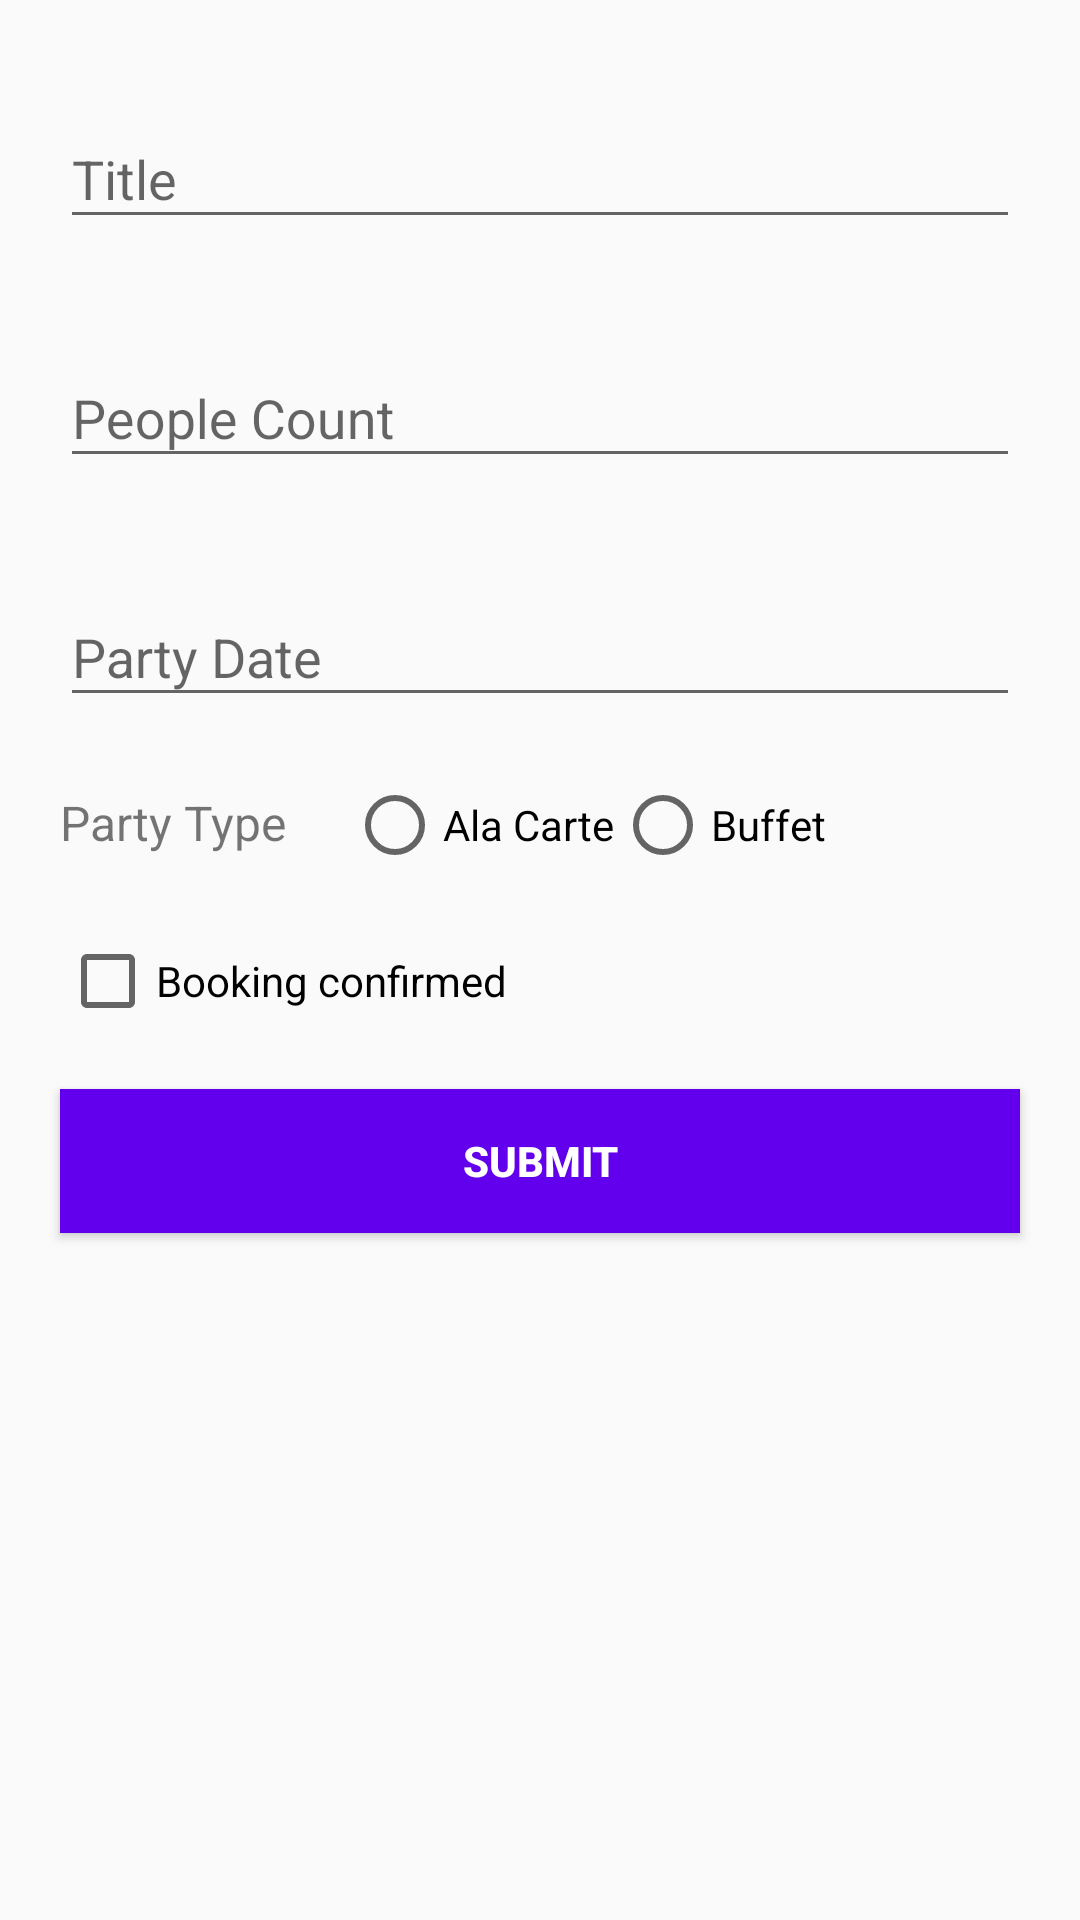

The Android layout XML behind this screen, and the referenced resources:
<!-- AndroidManifest.xml: application theme AppTheme -->
<!-- res/layout/fragment_add_booking.xml -->
<LinearLayout xmlns:android="http://schemas.android.com/apk/res/android"
    xmlns:tools="http://schemas.android.com/tools"
    android:layout_width="match_parent"
    android:layout_height="match_parent"
    xmlns:app="http://schemas.android.com/apk/res-auto"
    android:orientation="vertical"
    tools:context="com.prevoir.blacksalt.fragments.AddBookingFragment">

    <android.support.design.widget.TextInputLayout
        android:layout_width="match_parent"
        android:layout_height="wrap_content"
        android:layout_marginTop="20dp"
        android:layout_marginLeft="20dp"
        android:layout_marginRight="20dp">

        <android.support.design.widget.TextInputEditText
            android:layout_width="match_parent"
            android:layout_height="wrap_content"
            android:id="@+id/booking_title"
            android:textCursorDrawable="@null"
            android:inputType="textNoSuggestions"
            android:hint="Title"
            />

    </android.support.design.widget.TextInputLayout>


    <android.support.design.widget.TextInputLayout
        android:layout_width="match_parent"
        android:layout_height="wrap_content"
        android:layout_marginTop="20dp"
        android:layout_marginLeft="20dp"
        android:layout_marginRight="20dp">

        <android.support.design.widget.TextInputEditText
            android:layout_width="match_parent"
            android:layout_height="wrap_content"
            android:id="@+id/booking_people"
            android:textCursorDrawable="@null"
            android:hint="People Count"
            android:inputType="number"
            />

    </android.support.design.widget.TextInputLayout>


    <android.support.design.widget.TextInputLayout
        android:layout_width="match_parent"
        android:layout_height="wrap_content"
        android:layout_marginTop="20dp"
        android:layout_marginLeft="20dp"
        android:layout_marginRight="20dp">

        <android.support.design.widget.TextInputEditText
            android:layout_width="match_parent"
            android:layout_height="wrap_content"
            android:id="@+id/party_date"
            android:hint="Party Date"
            android:inputType="none"
            android:focusable="false"
            android:focusableInTouchMode="false"
            android:cursorVisible="false"
            android:textCursorDrawable="@null"
            />

    </android.support.design.widget.TextInputLayout>


    <RadioGroup
        android:layout_width="match_parent"
        android:layout_height="wrap_content"
        android:layout_marginTop="20dp"
        android:layout_marginLeft="20dp"
        android:layout_marginRight="20dp"
        android:id="@+id/party_type"
        android:orientation="horizontal">
        <TextView
            android:layout_width="wrap_content"
            android:layout_height="wrap_content"
            android:textSize="16sp"
            android:layout_marginRight="20dp"
            android:text="Party Type"/>
        <RadioButton
            android:layout_width="wrap_content"
            android:layout_height="wrap_content"
            android:tag="party_type_alaCarte"
            android:text="Ala Carte"/>

        <RadioButton
            android:layout_width="wrap_content"
            android:layout_height="wrap_content"
            android:tag="party_type_buffet"
            android:text="Buffet" />
    </RadioGroup>

    <CheckBox
        android:layout_width="match_parent"
        android:layout_height="wrap_content"
        android:id="@+id/booking_confirmed"
        android:layout_marginTop="20dp"
        android:layout_marginLeft="20dp"
        android:layout_marginRight="20dp"
        android:text="Booking confirmed" />

    <android.support.design.widget.TextInputLayout
        android:layout_width="match_parent"
        android:layout_height="wrap_content"
        android:layout_marginTop="20dp"
        android:layout_marginLeft="20dp"
        android:visibility="gone"
        android:id="@+id/advance_amount_layout"
        android:layout_marginRight="20dp">

        <android.support.design.widget.TextInputEditText
            android:layout_width="match_parent"
            android:layout_height="wrap_content"
            android:id="@+id/advance_amount"
            android:hint="Advance Amount"
            android:inputType="number"
            android:textCursorDrawable="@null"
            />

    </android.support.design.widget.TextInputLayout>


    <android.support.design.widget.TextInputLayout
        android:layout_width="match_parent"
        android:layout_height="wrap_content"
        android:layout_marginTop="20dp"
        android:layout_marginLeft="20dp"
        android:id="@+id/total_amount_layout"
        android:visibility="gone"
        android:layout_marginRight="20dp">

        <android.support.design.widget.TextInputEditText
            android:layout_width="match_parent"
            android:layout_height="wrap_content"
            android:id="@+id/total_amount"
            android:inputType="number"
            android:textCursorDrawable="@null"
            />

    </android.support.design.widget.TextInputLayout>
    <Button
        android:id="@+id/booking_submit"
        android:layout_width="match_parent"
        android:layout_height="wrap_content"
        android:background="@color/colorPrimary"
        android:text="Submit"
        android:textColor="#FFFFFF"
        android:textSize="14sp"
        android:textStyle="bold"
        android:layout_margin="20dp" />

</LinearLayout>
<!-- resources referenced by this layout -->
<resources>
  <style name="AppTheme" parent="Theme.AppCompat.Light.DarkActionBar">
          
          <item name="colorPrimary">@color/colorPrimary</item>
          <item name="colorPrimaryDark">@color/colorPrimaryDark</item>
          <item name="colorAccent">@color/colorPrimaryDark</item>
      </style>
  <!-- not gathered from this repository: default colours our renderer supplied (Android Studio template values) -->
  <color name="colorPrimary">#FF6200EE</color>
  <color name="colorPrimaryDark">#FF3700B3</color>
</resources>
